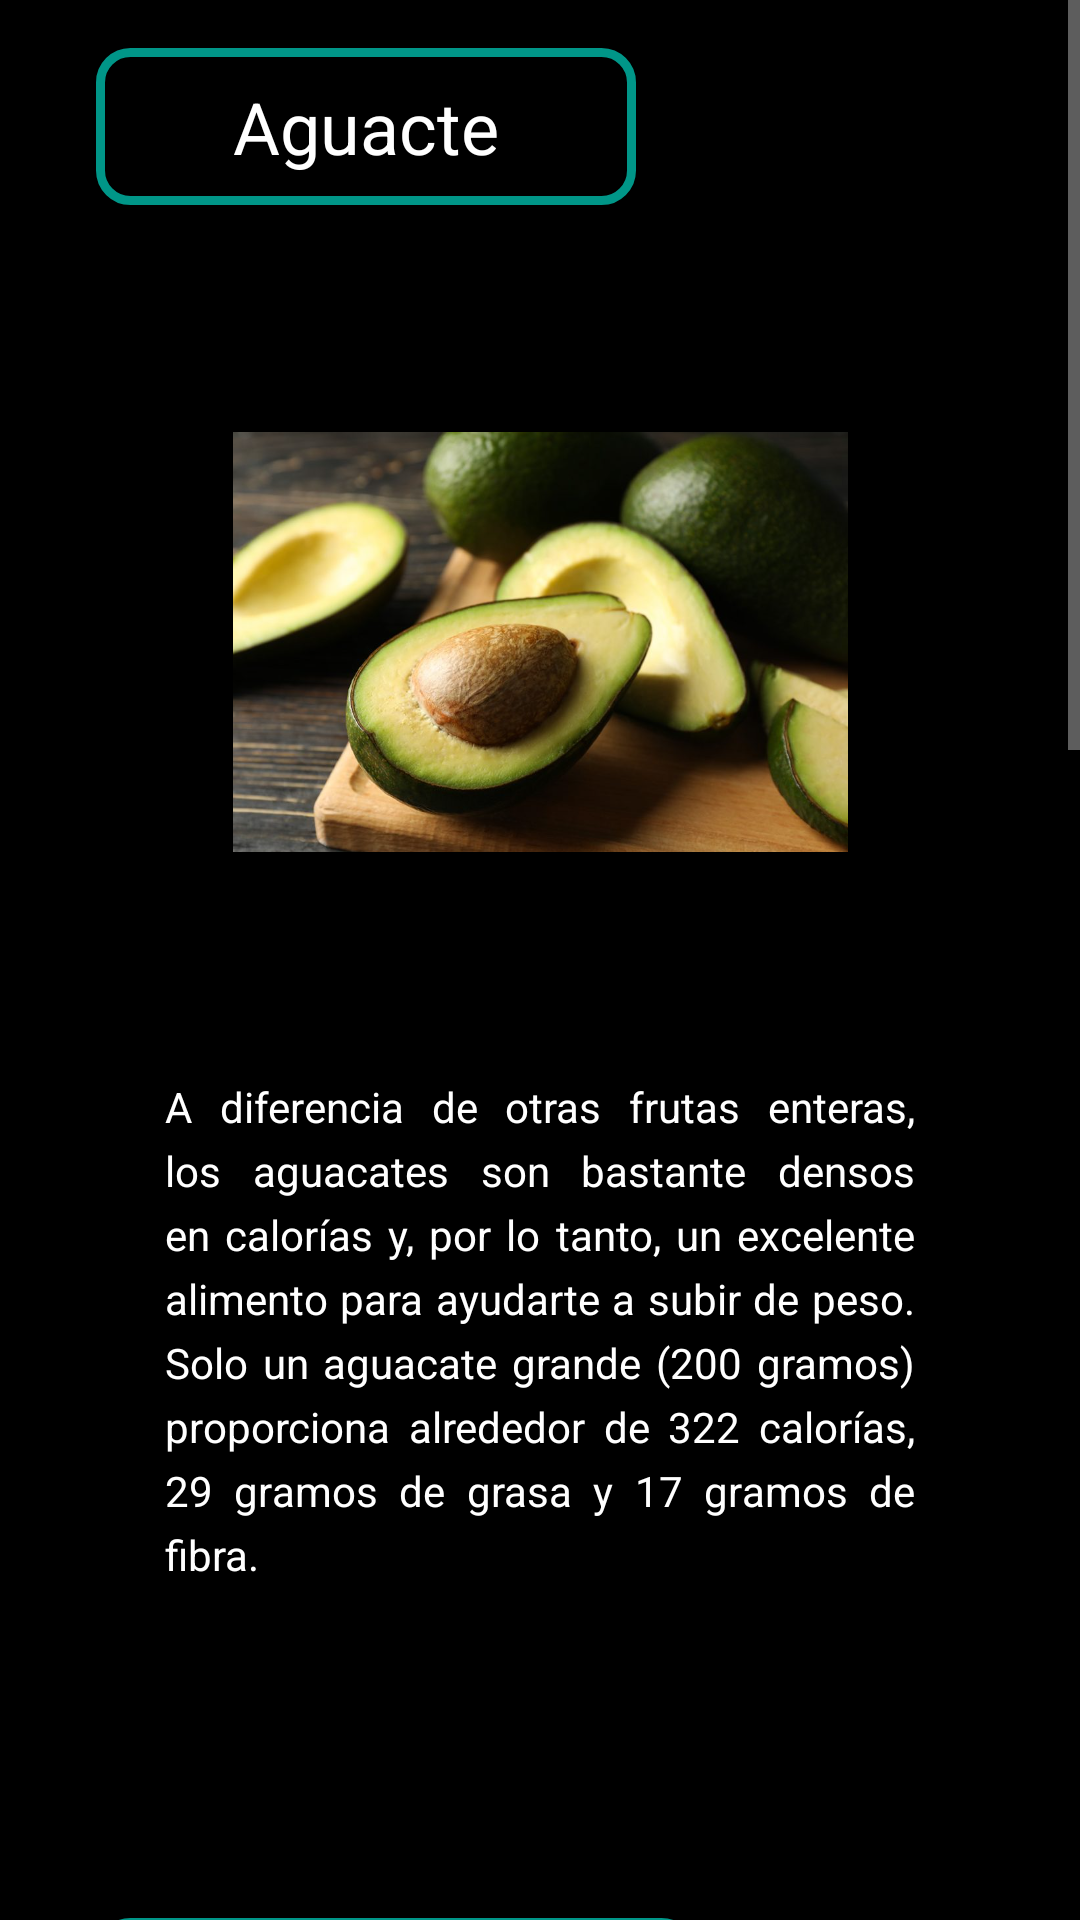

Android layout source for this screen:
<!-- AndroidManifest.xml: application theme Theme.SplashScreen -->
<!-- res/layout/fragment_aguacate2.xml -->
<?xml version="1.0" encoding="utf-8"?>
<ScrollView xmlns:android="http://schemas.android.com/apk/res/android"
    xmlns:app="http://schemas.android.com/apk/res-auto"
    xmlns:tools="http://schemas.android.com/tools"
    android:id="@+id/scrollView"
    android:layout_width="match_parent"
    android:layout_height="match_parent">
    <androidx.constraintlayout.widget.ConstraintLayout
        android:layout_width="match_parent"
        android:layout_height="match_parent"
        android:background="#000000"
        tools:context=".aguacate2">


        <TextView
            android:id="@+id/nombre_comida"
            android:layout_width="180dp"
            android:layout_height="wrap_content"
            android:layout_marginStart="32dp"
            android:layout_marginTop="16dp"
            android:background="@drawable/border_style"
            android:text="Aguacte"
            android:textColor="#FFFFFF"
            android:textSize="24dp"
            android:textAlignment="center"
            app:layout_constraintStart_toStartOf="parent"
            app:layout_constraintTop_toTopOf="parent" />

        <ImageView
            android:id="@+id/imageView5"
            android:layout_width="205dp"
            android:layout_height="227dp"
            android:src="@drawable/agua1"
            android:layout_marginTop="32dp"
            app:layout_constraintEnd_toEndOf="parent"
            app:layout_constraintStart_toStartOf="parent"
            app:layout_constraintTop_toBottomOf="@+id/nombre_comida" />

        <TextView
            android:id="@+id/textView4"
            android:layout_width="250dp"
            android:layout_height="200dp"
            android:text="A diferencia de otras frutas enteras, los aguacates son bastante densos en calorías y, por lo tanto, un excelente alimento para ayudarte a subir de peso. Solo un aguacate grande (200 gramos) proporciona alrededor de 322 calorías, 29 gramos de grasa y 17 gramos de fibra."
            android:textColor="@color/white"
            android:justificationMode="inter_word"
            android:layout_marginTop="32dp"
            android:lineSpacingExtra="5sp"
            app:layout_constraintEnd_toEndOf="parent"
            app:layout_constraintStart_toStartOf="parent"
            app:layout_constraintTop_toBottomOf="@+id/imageView5" />

        <TextView
            android:id="@+id/pez1"
            android:layout_width="200dp"
            android:layout_height="wrap_content"
            android:layout_marginTop="80dp"
            android:layout_marginLeft="32dp"
            android:background="@drawable/border_style"
            android:text="Batido de aguacate, chocolate y avellana"
            android:textAlignment="center"
            android:textColor="#FFFFFF"
            android:textSize="16dp"
            app:layout_constraintHorizontal_bias="0.498"
            app:layout_constraintStart_toStartOf="parent"
            app:layout_constraintTop_toBottomOf="@+id/textView4" />

        <ImageView
            android:id="@+id/imageView6"
            android:layout_width="283dp"
            android:layout_height="343dp"
            android:src="@drawable/agua3"
            app:layout_constraintBottom_toBottomOf="parent"
            app:layout_constraintEnd_toEndOf="parent"
            app:layout_constraintHorizontal_bias="0.503"
            app:layout_constraintStart_toStartOf="parent"
            app:layout_constraintTop_toTopOf="parent"
            app:layout_constraintVertical_bias="0.567" />

        <TextView
            android:id="@+id/pezing1title"
            android:layout_width="200dp"
            android:layout_height="wrap_content"
            android:background="@drawable/border_style"
            android:text="Ingredientes:"
            android:textAlignment="center"
            android:textColor="#FFFFFF"
            android:textSize="16dp"
            android:layout_marginTop="24dp"
            app:layout_constraintEnd_toEndOf="parent"
            app:layout_constraintStart_toStartOf="parent"
            app:layout_constraintTop_toBottomOf="@+id/imageView6" />

        <TextView
            android:id="@+id/pezing1"
            android:layout_width="250dp"
            android:layout_height="160dp"
            android:justificationMode="inter_word"
            android:lineSpacingExtra="5sp"
            android:text="- 1 taza de espinaca (60 g)\n- 1 aguacate\n- 2 cucharaditas de proteína de suero de leche sin sabor o de vainilla (10 ml)\n- 1 banana\n- 1 taza de piña (150 g)\n"
            android:textColor="@color/white"
            android:layout_marginTop="30dp"
            app:layout_constraintEnd_toEndOf="parent"
            app:layout_constraintHorizontal_bias="0.497"
            app:layout_constraintStart_toStartOf="parent"
            app:layout_constraintTop_toBottomOf="@+id/pezing1title" />

        <TextView
            android:id="@+id/pezing1preptitle"
            android:layout_width="200dp"
            android:layout_height="wrap_content"
            android:background="@drawable/border_style"
            android:text="Preparación:"
            android:textAlignment="center"
            android:textColor="#FFFFFF"
            android:textSize="16dp"
            android:layout_marginTop="32dp"
            app:layout_constraintEnd_toEndOf="parent"
            app:layout_constraintHorizontal_bias="0.511"
            app:layout_constraintStart_toStartOf="parent"
            app:layout_constraintTop_toBottomOf="@+id/pezing1" />

        <TextView
            android:id="@+id/pezing1prep"
            android:layout_width="250dp"
            android:layout_height="200dp"
            android:justificationMode="inter_word"
            android:lineSpacingExtra="5sp"
            android:text=
                "1.- Mezcla todos los ingredientes durante unos minutos y consume el batido después de tu sesión de entrenamiento."
            android:textColor="@color/white"
            android:layout_marginTop="32dp"
            app:layout_constraintEnd_toEndOf="parent"
            app:layout_constraintStart_toStartOf="parent"
            app:layout_constraintTop_toBottomOf="@+id/pezing1preptitle" />

    </androidx.constraintlayout.widget.ConstraintLayout>
</ScrollView>
<!-- resources referenced by this layout -->
<resources>
  <color name="white">#FFFFFFFF</color>
  <!-- drawable agua1: png bitmap (drawable, 612852 bytes) -->
  <!-- drawable agua3: png bitmap (drawable, 399145 bytes) -->
  <!-- drawable border_style (drawable) -->
  <?xml version="1.0" encoding="utf-8"?>
  <shape xmlns:android="http://schemas.android.com/apk/res/android" android:shape="rectangle">
      <stroke android:width="3sp" android:color="#009688"/>
      <padding
          android:bottom="10sp"
          android:left="10sp"
          android:right="10sp"
          android:top="10sp" />
      <corners android:radius="10sp"/>
  
  </shape>
  <style name="Theme.SplashScreen" parent="Theme.MaterialComponents.NoActionBar">
          <item name="android:windowBackground">
              @drawable/splash_background</item>
      </style>
  <!-- drawable splash_background (drawable) -->
  <?xml version="1.0" encoding="utf-8"?>
  <layer-list xmlns:android=
      "http://schemas.android.com/apk/res/android">
      <item android:drawable="@color/black"/>
      <item>
          <bitmap
              android:gravity="center"
              android:src="@mipmap/ic_launcher_foreground"/>
      </item>
  </layer-list>
  <color name="black">#FF000000</color>
</resources>
